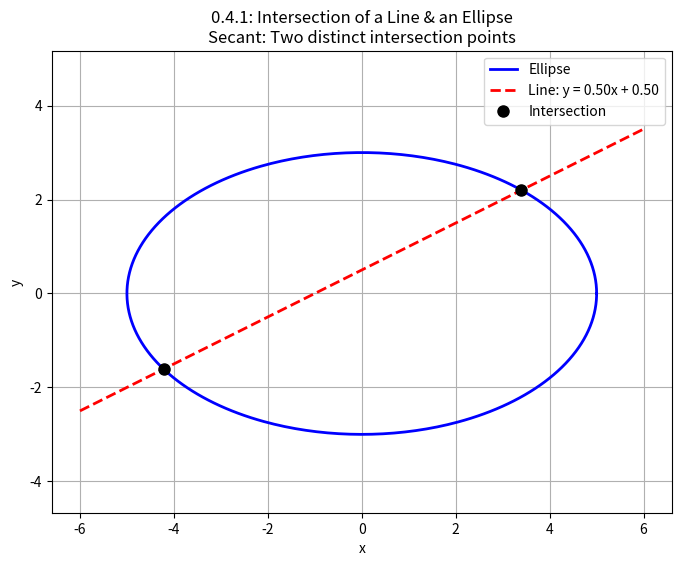

Write Python code to recreate this figure.
import numpy as np
import matplotlib.pyplot as plt

# Ellipse parameters
a = 5   # semi-major axis
b = 3   # semi-minor axis

# Ellipse: x²/a² + y²/b² = 1

# Line parameters (change m and c as desired)
m = 0.5  # slope of the line
c = 0.5  # y-intercept of the line

# Substitute y = m*x + c into the ellipse:
#   x²/a² + (m*x + c)²/b² = 1.
# This can be rearranged to a quadratic in x: A*x² + B*x + C = 0.
A_coef = 1/(a**2) + (m**2)/(b**2)
B_coef = 2 * m * c / (b**2)
C_coef = (c**2)/(b**2) - 1

discriminant = B_coef**2 - 4*A_coef*C_coef

print("=== 0.4.1: Intersection of a Line and an Ellipse ===")
print("Quadratic coefficients: A =", A_coef, "B =", B_coef, "C =", C_coef)
print("Discriminant =", discriminant)

if discriminant > 0:
    x_int1 = (-B_coef + np.sqrt(discriminant)) / (2*A_coef)
    x_int2 = (-B_coef - np.sqrt(discriminant)) / (2*A_coef)
    y_int1 = m * x_int1 + c
    y_int2 = m * x_int2 + c
    intersections = [(x_int1, y_int1), (x_int2, y_int2)]
    intersection_type = "Secant: Two distinct intersection points"
elif np.isclose(discriminant, 0, atol=1e-7):
    x_int = -B_coef / (2*A_coef)
    y_int = m * x_int + c
    intersections = [(x_int, y_int)]
    intersection_type = "Tangent: One (double) intersection point"
else:
    intersections = []
    intersection_type = "No real intersection"

print(intersection_type)
for pt in intersections:
    print("Intersection point:", pt)

# Plot ellipse and line.
t = np.linspace(0, 2*np.pi, 400)
ellipse_x = a * np.cos(t)
ellipse_y = b * np.sin(t)

x_line = np.linspace(-a-1, a+1, 400)
y_line = m * x_line + c

plt.figure(figsize=(8,6))
plt.plot(ellipse_x, ellipse_y, 'b-', lw=2, label='Ellipse')
plt.plot(x_line, y_line, 'r--', lw=2, label=f'Line: y = {m:.2f}x + {c:.2f}')
if intersections:
    for i, pt in enumerate(intersections):
        plt.plot(pt[0], pt[1], 'ko', markersize=8, label="Intersection" if i==0 else "")
plt.xlabel("x")
plt.ylabel("y")
plt.title("0.4.1: Intersection of a Line & an Ellipse\n" + intersection_type)
plt.legend()
plt.grid(True)
plt.axis('equal')
plt.show()